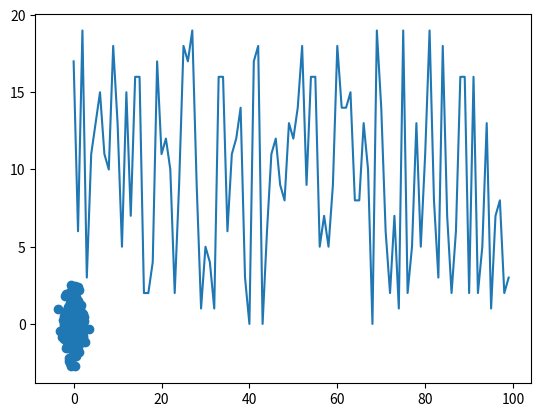

Recreate this plot in Python.
import matplotlib.pyplot as plt
from pylab import *
from matplotlib.backends.backend_agg import FigureCanvasAgg
from  matplotlib.figure import Figure
import numpy as np

# [redacted]
plt.plot(np.random.randint(20, size=100)) #1 vector 1d, co 100 gia tri < 20
plt.show()
#scatter plot- do thi kieu roi rac
x = np.random.randn(300)
y = np.random.randn(300)
# plt.plot(x,y,"ob")
plt.scatter(x,y)
plt.show()